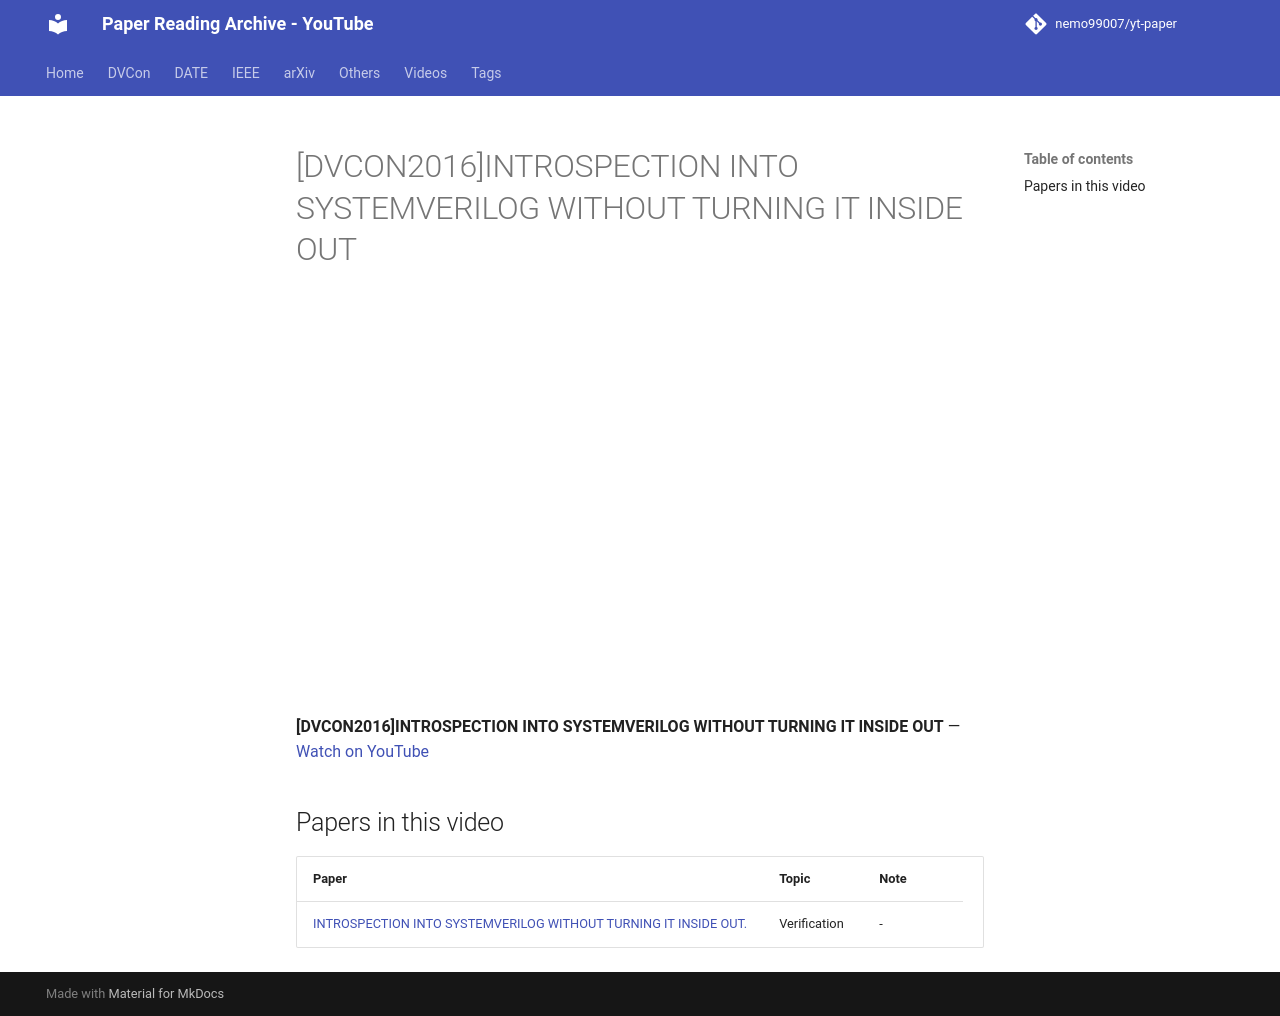

repository: nemo99007/yt-paper · page: videos/gZAx9-JKQNQ/index.html · generator: mkdocs

---
title: '[DVCON2016]INTROSPECTION INTO SYSTEMVERILOG WITHOUT TURNING IT INSIDE OUT'
video_id: gZAx9-JKQNQ
video_url: https://www.youtube.com/watch?v=gZAx9-JKQNQ
resources:
- ref-20261018-9f02
---


<!-- generated by yt-paper; edits will be overwritten -->

# [DVCON2016]INTROSPECTION INTO SYSTEMVERILOG WITHOUT TURNING IT INSIDE OUT

<div class="video-wrapper"><iframe src="https://www.youtube-nocookie.com/embed/gZAx9-JKQNQ" title="[DVCON2016]INTROSPECTION INTO SYSTEMVERILOG WITHOUT TURNING IT INSIDE OUT" loading="lazy" allow="accelerometer; clipboard-write; encrypted-media; gyroscope; picture-in-picture; web-share" referrerpolicy="strict-origin-when-cross-origin" allowfullscreen></iframe></div>

**[DVCON2016]INTROSPECTION INTO SYSTEMVERILOG WITHOUT TURNING IT INSIDE OUT** — [Watch on YouTube](https://www.youtube.com/watch?v=gZAx9-JKQNQ)

## Papers in this video

| Paper | Topic | Note |
|---|---|---|
| [INTROSPECTION INTO SYSTEMVERILOG WITHOUT TURNING IT INSIDE OUT.](../papers/ref-20261018-9f02-introspection-into-systemverilog-without-turning-it-inside-o.md) | Verification | - |
